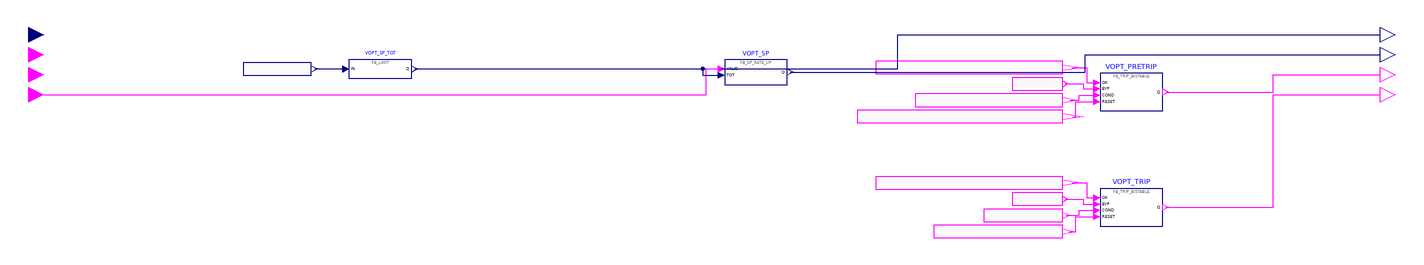

The component connection diagram of the Modelica model below, drawn from its own Placement and Line annotations.

model g_VOPT "BP FOD group 3 g_VOPT: Variable Overpower trip"
      import RPS.Constants.*;
      RPS.Interfaces.RealInput f_NPWR_LIN "Excore linear nuclear power." annotation(Placement(transformation(extent={{-6,-6},{6,6}}), iconTransformation(extent={{-120,20},{-100,40}})));
      RPS.Interfaces.BooleanInput f_Module_Error "Processor module self-diagnostic error." annotation(Placement(transformation(extent={{-6,-22},{6,-10}}), iconTransformation(extent={{-120,0},{-100,20}})));
      RPS.Interfaces.BooleanInput f_Channel_Error "Channel-level error (e.g. input module or power supply fault)." annotation(Placement(transformation(extent={{-6,-38},{6,-26}}), iconTransformation(extent={{-120,-20},{-100,0}})));
      RPS.Interfaces.BooleanInput f_NPWR_LIN_Valid "Validity of f_NPWR_LIN." annotation(Placement(transformation(extent={{-6,-54},{6,-42}}), iconTransformation(extent={{-120,-40},{-100,-20}})));
      RPS.Interfaces.RealOutput f_VOPT_SP_Target "Variable Overpower setpoint target: f_NPWR_LIN + k_VOPT_Band clamped to [k_VOPT_SP_Min, k_VOPT_SP_Max]." annotation(Placement(transformation(extent={{1074,-6},{1086,6}}), iconTransformation(extent={{100,20},{120,40}})));
      RPS.Interfaces.RealOutput h_VOPT_Trip_SP "Variable Overpower variable trip setpoint." annotation(Placement(transformation(extent={{1074,-22},{1086,-10}}), iconTransformation(extent={{100,0},{120,20}})));
      RPS.Interfaces.BooleanOutput th_VOPT_Pretrip "Variable Overpower pre-trip alarm (0 = PRETRIP)." annotation(Placement(transformation(extent={{1074,-38},{1086,-26}}), iconTransformation(extent={{100,-20},{120,0}})));
      RPS.Interfaces.BooleanOutput th_VOPT_Trip "Variable Overpower channel trip (0 = TRIP)." annotation(Placement(transformation(extent={{1074,-54},{1086,-42}}), iconTransformation(extent={{100,-40},{120,-20}})));
      RPS.Blocks.FB_LIMIT VOPT_SP_TGT(MN = k_VOPT_SP_Min, MX = k_VOPT_SP_Max) "implements f_VOPT_SP_Target" annotation(Placement(transformation(extent={{250,-35},{300,-20}})));
      RPS.Blocks.FB_SP_RATE_UP VOPT_SP(STEP = k_VOPT_SP_Step, INIT = k_VOPT_SP_Min) "implements h_VOPT_Trip_SP" annotation(Placement(transformation(extent={{550,-40},{600,-20}})));
      RPS.Blocks.FB_TRIP_BISTABLE VOPT_PRETRIP(DELAY = k_VOPT_Pretrip_Delay_Scans) "implements th_VOPT_Pretrip" annotation(Placement(transformation(extent={{850,-61},{900,-31}})));
      RPS.Blocks.FB_TRIP_BISTABLE VOPT_TRIP(DELAY = k_VOPT_Trip_Delay_Scans) "implements th_VOPT_Trip" annotation(Placement(transformation(extent={{850,-153},{900,-123}})));
      RPS.Blocks.RealExpression VOPT_SP_TGT_IN(y = (f_NPWR_LIN + k_VOPT_Band)) annotation(Placement(transformation(extent={{165.4,-32.5},{220,-22.5}})));
      RPS.Blocks.BooleanExpression VOPT_PRETRIP_OK(y = ((f_NPWR_LIN_Valid and (not f_Module_Error)) and (not f_Channel_Error))) annotation(Placement(transformation(extent={{670.9,-31.5},{820,-21.5}})));
      RPS.Blocks.BooleanExpression VOPT_PRETRIP_BYP(y = false) annotation(Placement(transformation(extent={{780,-44.5},{820,-34.5}})));
      RPS.Blocks.BooleanExpression VOPT_PRETRIP_COND(y = (f_NPWR_LIN >= (h_VOPT_Trip_SP - k_VOPT_Pretrip_Margin))) annotation(Placement(transformation(extent={{702.4,-57.5},{820,-47.5}})));
      RPS.Blocks.BooleanExpression VOPT_PRETRIP_RESET(y = (f_NPWR_LIN < ((h_VOPT_Trip_SP - k_VOPT_Pretrip_Margin) - k_VOPT_Pretrip_Hys))) annotation(Placement(transformation(extent={{656.2,-70.5},{820,-60.5}})));
      RPS.Blocks.BooleanExpression VOPT_TRIP_OK(y = ((f_NPWR_LIN_Valid and (not f_Module_Error)) and (not f_Channel_Error))) annotation(Placement(transformation(extent={{670.9,-123.5},{820,-113.5}})));
      RPS.Blocks.BooleanExpression VOPT_TRIP_BYP(y = false) annotation(Placement(transformation(extent={{780,-136.5},{820,-126.5}})));
      RPS.Blocks.BooleanExpression VOPT_TRIP_COND(y = (f_NPWR_LIN >= h_VOPT_Trip_SP)) annotation(Placement(transformation(extent={{757,-149.5},{820,-139.5}})));
      RPS.Blocks.BooleanExpression VOPT_TRIP_RESET(y = (f_NPWR_LIN < (h_VOPT_Trip_SP - k_VOPT_Trip_Hys))) annotation(Placement(transformation(extent={{717.1,-162.5},{820,-152.5}})));
    equation
      connect(VOPT_SP_TGT_IN.y, VOPT_SP_TGT.IN) annotation(Line(points={{222.73,-27.5},{247.5,-27.5}}, color={0,0,127}));
      connect(VOPT_PRETRIP_OK.y, VOPT_PRETRIP.OK) annotation(Line(points={{827.45,-26.5},{839.5,-26.5},{839.5,-38.5},{847.5,-38.5}}, color={255,0,255}));
      connect(VOPT_PRETRIP_BYP.y, VOPT_PRETRIP.BYP) annotation(Line(points={{822,-39.5},{836.5,-39.5},{836.5,-43.5},{847.5,-43.5}}, color={255,0,255}));
      connect(VOPT_PRETRIP_COND.y, VOPT_PRETRIP.COND) annotation(Line(points={{825.88,-52.5},{833.5,-52.5},{833.5,-48.5},{847.5,-48.5}}, color={255,0,255}));
      connect(VOPT_PRETRIP_RESET.y, VOPT_PRETRIP.RESET) annotation(Line(points={{828.19,-65.5},{830.5,-65.5},{830.5,-53.5},{847.5,-53.5}}, color={255,0,255}));
      connect(VOPT_TRIP_OK.y, VOPT_TRIP.OK) annotation(Line(points={{827.45,-118.5},{839.5,-118.5},{839.5,-130.5},{847.5,-130.5}}, color={255,0,255}));
      connect(VOPT_TRIP_BYP.y, VOPT_TRIP.BYP) annotation(Line(points={{822,-131.5},{836.5,-131.5},{836.5,-135.5},{847.5,-135.5}}, color={255,0,255}));
      connect(VOPT_TRIP_COND.y, VOPT_TRIP.COND) annotation(Line(points={{823.15,-144.5},{833.5,-144.5},{833.5,-140.5},{847.5,-140.5}}, color={255,0,255}));
      connect(VOPT_TRIP_RESET.y, VOPT_TRIP.RESET) annotation(Line(points={{825.14,-157.5},{830.5,-157.5},{830.5,-145.5},{847.5,-145.5}}, color={255,0,255}));
      connect(VOPT_SP_TGT.Q, f_VOPT_SP_Target) annotation(Line(points={{302.5,-27.5},{688.25,-27.5},{688.25,0},{1074,0}}, color={0,0,127}));
      connect(f_NPWR_LIN_Valid, VOPT_SP.VALID) annotation(Line(points={{6,-48},{535.5,-48},{535.5,-27.5},{547.5,-27.5}}, color={255,0,255}));
      connect(VOPT_SP_TGT.Q, VOPT_SP.TGT) annotation(Line(points={{302.5,-27.5},{532.5,-27.5},{532.5,-32.5},{547.5,-32.5}}, color={0,0,127}));
      connect(VOPT_SP.Q, h_VOPT_Trip_SP) annotation(Line(points={{602.5,-30},{838.25,-30},{838.25,-16},{1074,-16}}, color={0,0,127}));
      connect(VOPT_PRETRIP.Q, th_VOPT_Pretrip) annotation(Line(points={{902.5,-46},{988.25,-46},{988.25,-32},{1074,-32}}, color={255,0,255}));
      connect(VOPT_TRIP.Q, th_VOPT_Trip) annotation(Line(points={{902.5,-138},{988.25,-138},{988.25,-48},{1074,-48}}, color={255,0,255}));
      annotation(Icon(coordinateSystem(preserveAspectRatio=false, extent={{-100,-60},{100,60}}), graphics={Rectangle(extent={{-100,60},{100,-60}}, lineColor={95,95,95}, fillColor={245,248,252}, fillPattern=FillPattern.Solid), Text(extent={{-160,94},{160,66}}, textString="%name", textColor={0,0,255}), Text(extent={{-96,58},{96,42}}, textString="3 Variable Overpower trip", textColor={95,95,95}), Text(extent={{-96,38},{-2,22}}, textString="f_NPWR_LIN", horizontalAlignment=TextAlignment.Left, textColor={0,0,0}), Text(extent={{-96,18},{-2,2}}, textString="f_Module_Error", horizontalAlignment=TextAlignment.Left, textColor={0,0,0}), Text(extent={{-96,-2},{-2,-18}}, textString="f_Channel_Error", horizontalAlignment=TextAlignment.Left, textColor={0,0,0}), Text(extent={{-96,-22},{-2,-38}}, textString="f_NPWR_LIN_Valid", horizontalAlignment=TextAlignment.Left, textColor={0,0,0}), Text(extent={{2,38},{96,22}}, textString="f_VOPT_SP_Target", horizontalAlignment=TextAlignment.Right, textColor={0,0,0}), Text(extent={{2,18},{96,2}}, textString="h_VOPT_Trip_SP", horizontalAlignment=TextAlignment.Right, textColor={0,0,0}), Text(extent={{2,-2},{96,-18}}, textString="th_VOPT_Pretrip", horizontalAlignment=TextAlignment.Right, textColor={0,0,0}), Text(extent={{2,-22},{96,-38}}, textString="th_VOPT_Trip", horizontalAlignment=TextAlignment.Right, textColor={0,0,0})}), Diagram(coordinateSystem(preserveAspectRatio=false, extent={{-110,-202.5},{1190,46}})), Documentation(info="<html><p>Variable Overpower trip (variable set-point trip, NuSCR logic type Variable_Setpoint_Rising_Trip).</p></html>"));
    end g_VOPT;